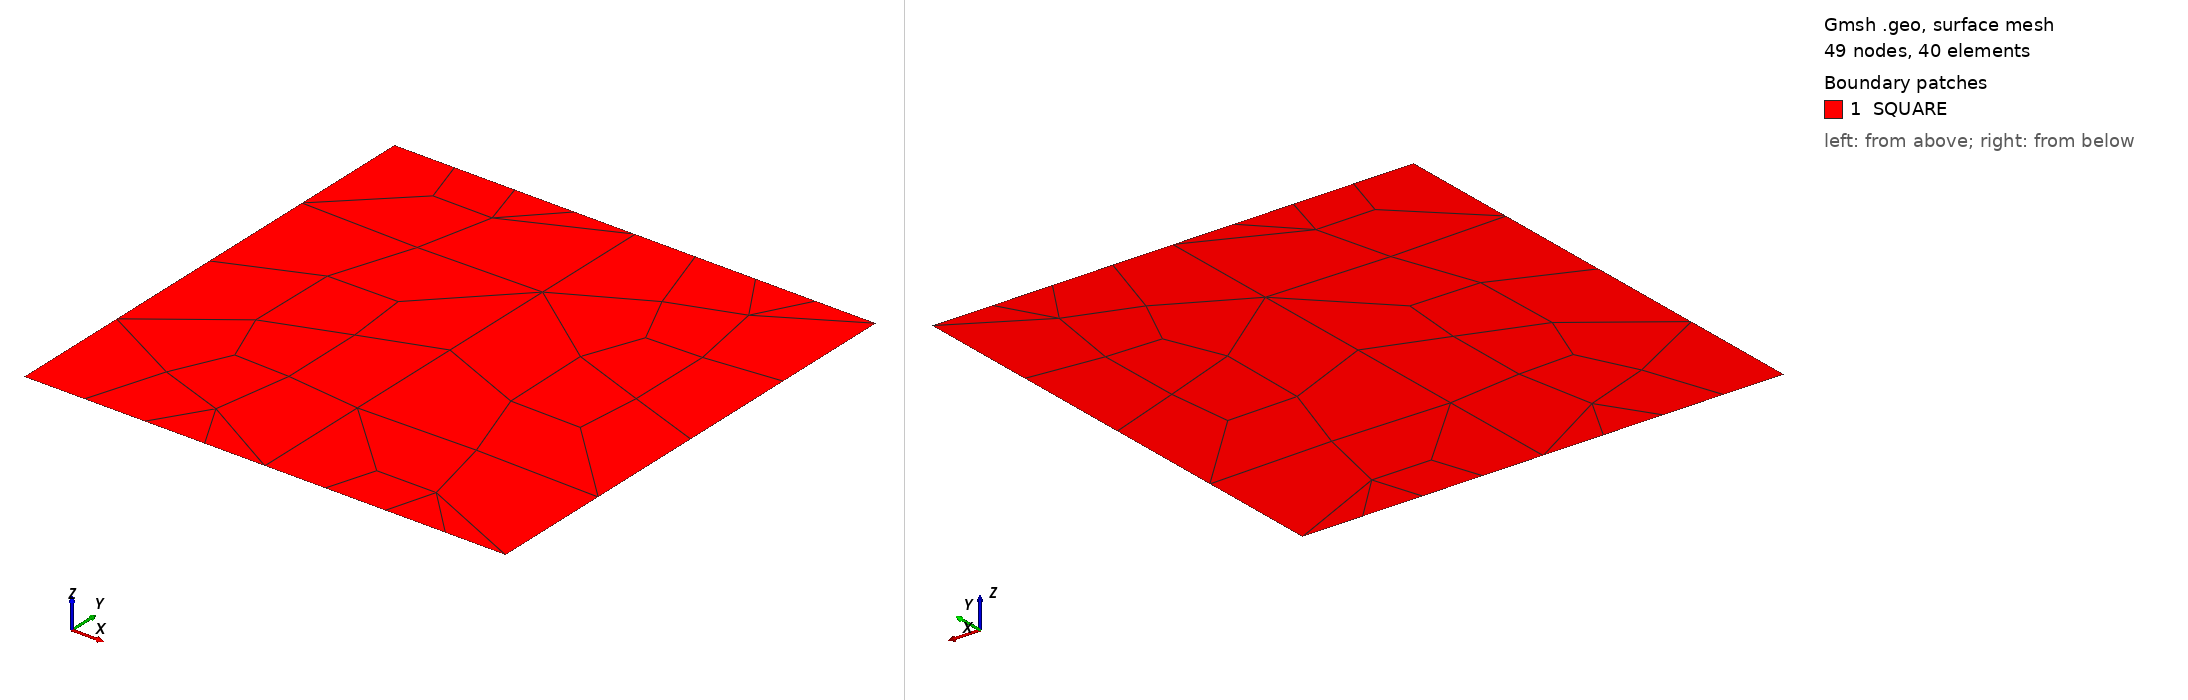

Gmsh geometry script, surface-meshed: 49 nodes, 40 surface elements. Boundary patches (legend numbers): 1 SQUARE. Left view from above one corner, right view from below the opposite corner. Legend entries are the model's physical surfaces. The drawing asked Gmsh for element sizes between 1% and 20% of the model's largest extent; the script's own settings can give other sizes.

=== mixed_structured_0.geo (drawn) ===
//+
Point(1) = {0, 0, 0, 1.0};
//+
Point(2) = {0.5, 0, 0, 1.0};
//+
Point(3) = {1, 0, 0, 1.0};
//+
Point(4) = {1, 1, 0, 1.0};
//+
Point(5) = {0.5, 1, 0, 1.0};
//+
Point(6) = {0, 1, 0, 1.0};
//+
Line(1) = {1, 2};
//+
Line(2) = {2, 3};
//+
Line(3) = {3, 4};
//+
Line(4) = {4, 5};
//+
Line(5) = {5, 6};
//+
Line(6) = {6, 1};
//+
Line(7) = {2, 5};
//+
Curve Loop(1) = {6, 1, 7, 5};
//+
Plane Surface(1) = {1};
//+
Curve Loop(2) = {7, -4, -3, -2};
//+
Plane Surface(2) = {2};
//+
Physical Point("NODE", 8) = {1};
//+
Physical Curve("BOTTOM", 9) = {1, 2};
//+
Physical Curve("RIGHT", 10) = {3};
//+
Physical Curve("TOP", 11) = {4, 5};
//+
Physical Curve("LEFT", 12) = {6};
//+
Physical Surface("SQUARE", 13) = {1, 2};
//+
Recombine Surface {1, 2};
//+
Transfinite Curve {5, 6, 1, 2, 3, 4, 7} = 5 Using Progression 1;
